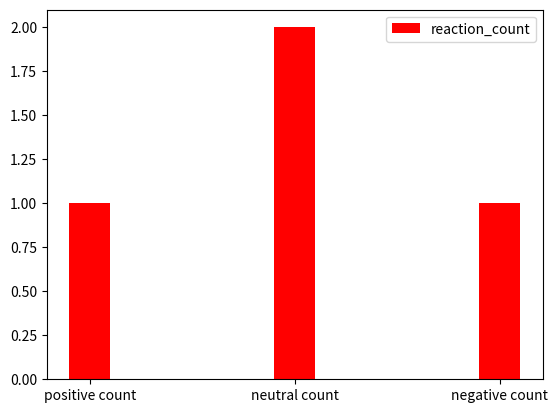
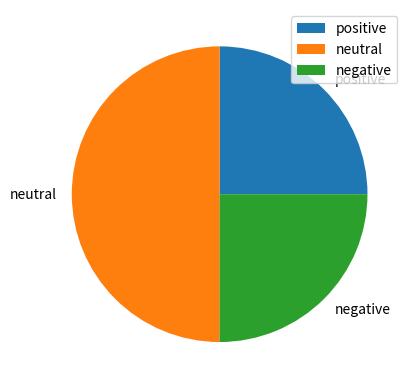

The matplotlib source for these figures, in order:
import matplotlib.pyplot as plt
import numpy
#%matplotlib inline
class analysis():
	pchar=["Hurray","Yeah","Wow","amazing","delighted","joy"]
	ichar=["calm","cool","relax","chill","soothing"]
	nchar=["OhNo","sad","gloomy","angry","lost","bad"]
	p_stack = []
	i_stack = []
	n_stack = []

	def __init__(self,li):
		self.li=li
	def reaction(self):
		for i in self.li:
			res=i.split()
			for j in res:
				print(j)
				if j in self.pchar:
					self.p_stack.append(j)
				elif j in self.ichar:
					self.i_stack.append(j)
				elif j in self.nchar:
					self.n_stack.append(j)
	def cal_percent(self):
		self.pnum=len(self.p_stack)
		self.inum=len(self.i_stack)
		self.nnum=len(self.n_stack)
		self.per_p=len(self.p_stack)*100/len(self.li)
		self.per_i=len(self.i_stack)*100/len(self.li)
		self.per_n=len(self.n_stack)*100/len(self.li)
		print("% of positivity is:",self.per_p)
		print("% of neutrality is:",self.per_i)
		print("% of negativity is:",self.per_n)
	def _count(self):
		print("total number of positive characters:",self.pnum)
		print("total number of neutral characters:",self.inum)
		print("total number of negative characters:",self.nnum)
	def _plot(self):
		self.x=numpy.array(['positive count','neutral count','negative count'])
		self.y=numpy.array([self.pnum,self.inum,self.nnum])
		plt.bar(self.x,self.y,label='reaction_count',color='red',width=0.2)
		plt.legend()
		plt.show()
		portion=[self.pnum,self.inum,self.nnum]
		reactions=['positive','neutral','negative']
		plt.subplots()
		plt.pie(portion,labels=reactions)
		plt.legend(loc="upper right")
		plt.show()


l=analysis(["i am a geek","she is cool","and i hate that","cool man","That is amazing","oh WOW","my bad"])
l.reaction()
l.cal_percent()
l._plot()
